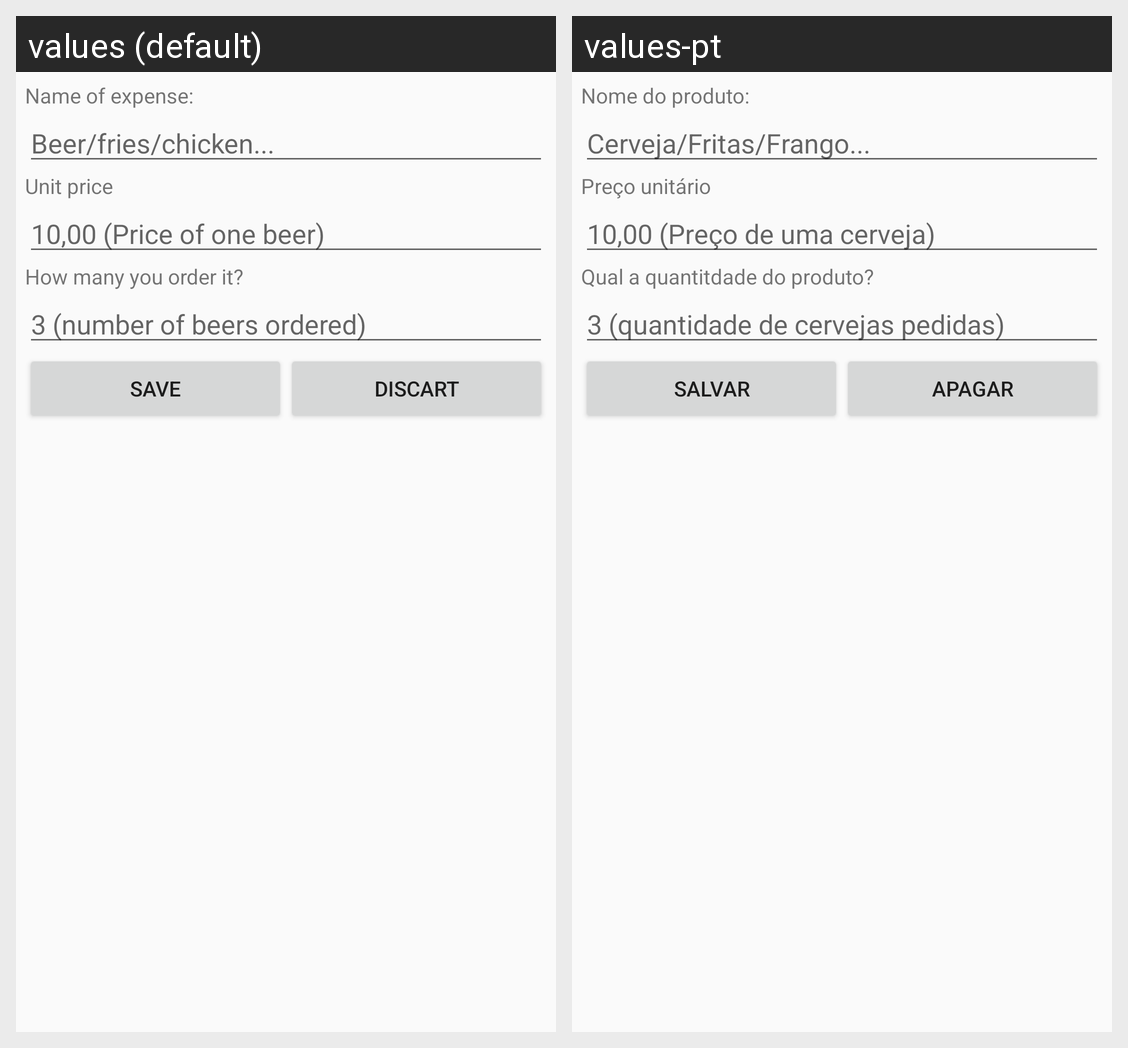

Locale-by-locale string values for the Android screen shown in this grid:
Android screen res/layout/activity_expense.xml rendered under 2 locales, left to right: values (default), values-pt. Device: Nexus 5 (rendered at 1080×1920; each locale shown at half size, 540×960, under a caption strip naming it); theme AppTheme.
Strings drawn on this screen, with the default value and each locale's value (text and hints the layout hard-codes, and strings that could not be matched under every locale, appear in the picture but are not listed):

expense_name
  values: Name of expense:
  values-pt: Nome do produto:

hint_expense
  values: Beer/fries/chicken...
  values-pt: Cerveja/Fritas/Frango...

unit_price
  values: Unit price
  values-pt: Preço unitário

hint_unit_price
  values: 10,00 (Price of one beer)
  values-pt: 10,00 (Preço de uma cerveja)

quantity_expense
  values: How many you order it?
  values-pt: Qual a quantitdade do produto?

hint_quantity
  values: 3 (number of beers ordered)
  values-pt: 3 (quantidade de cervejas pedidas)

save
  values: Save
  values-pt: Salvar

discart
  values: Discart
  values-pt: Apagar
